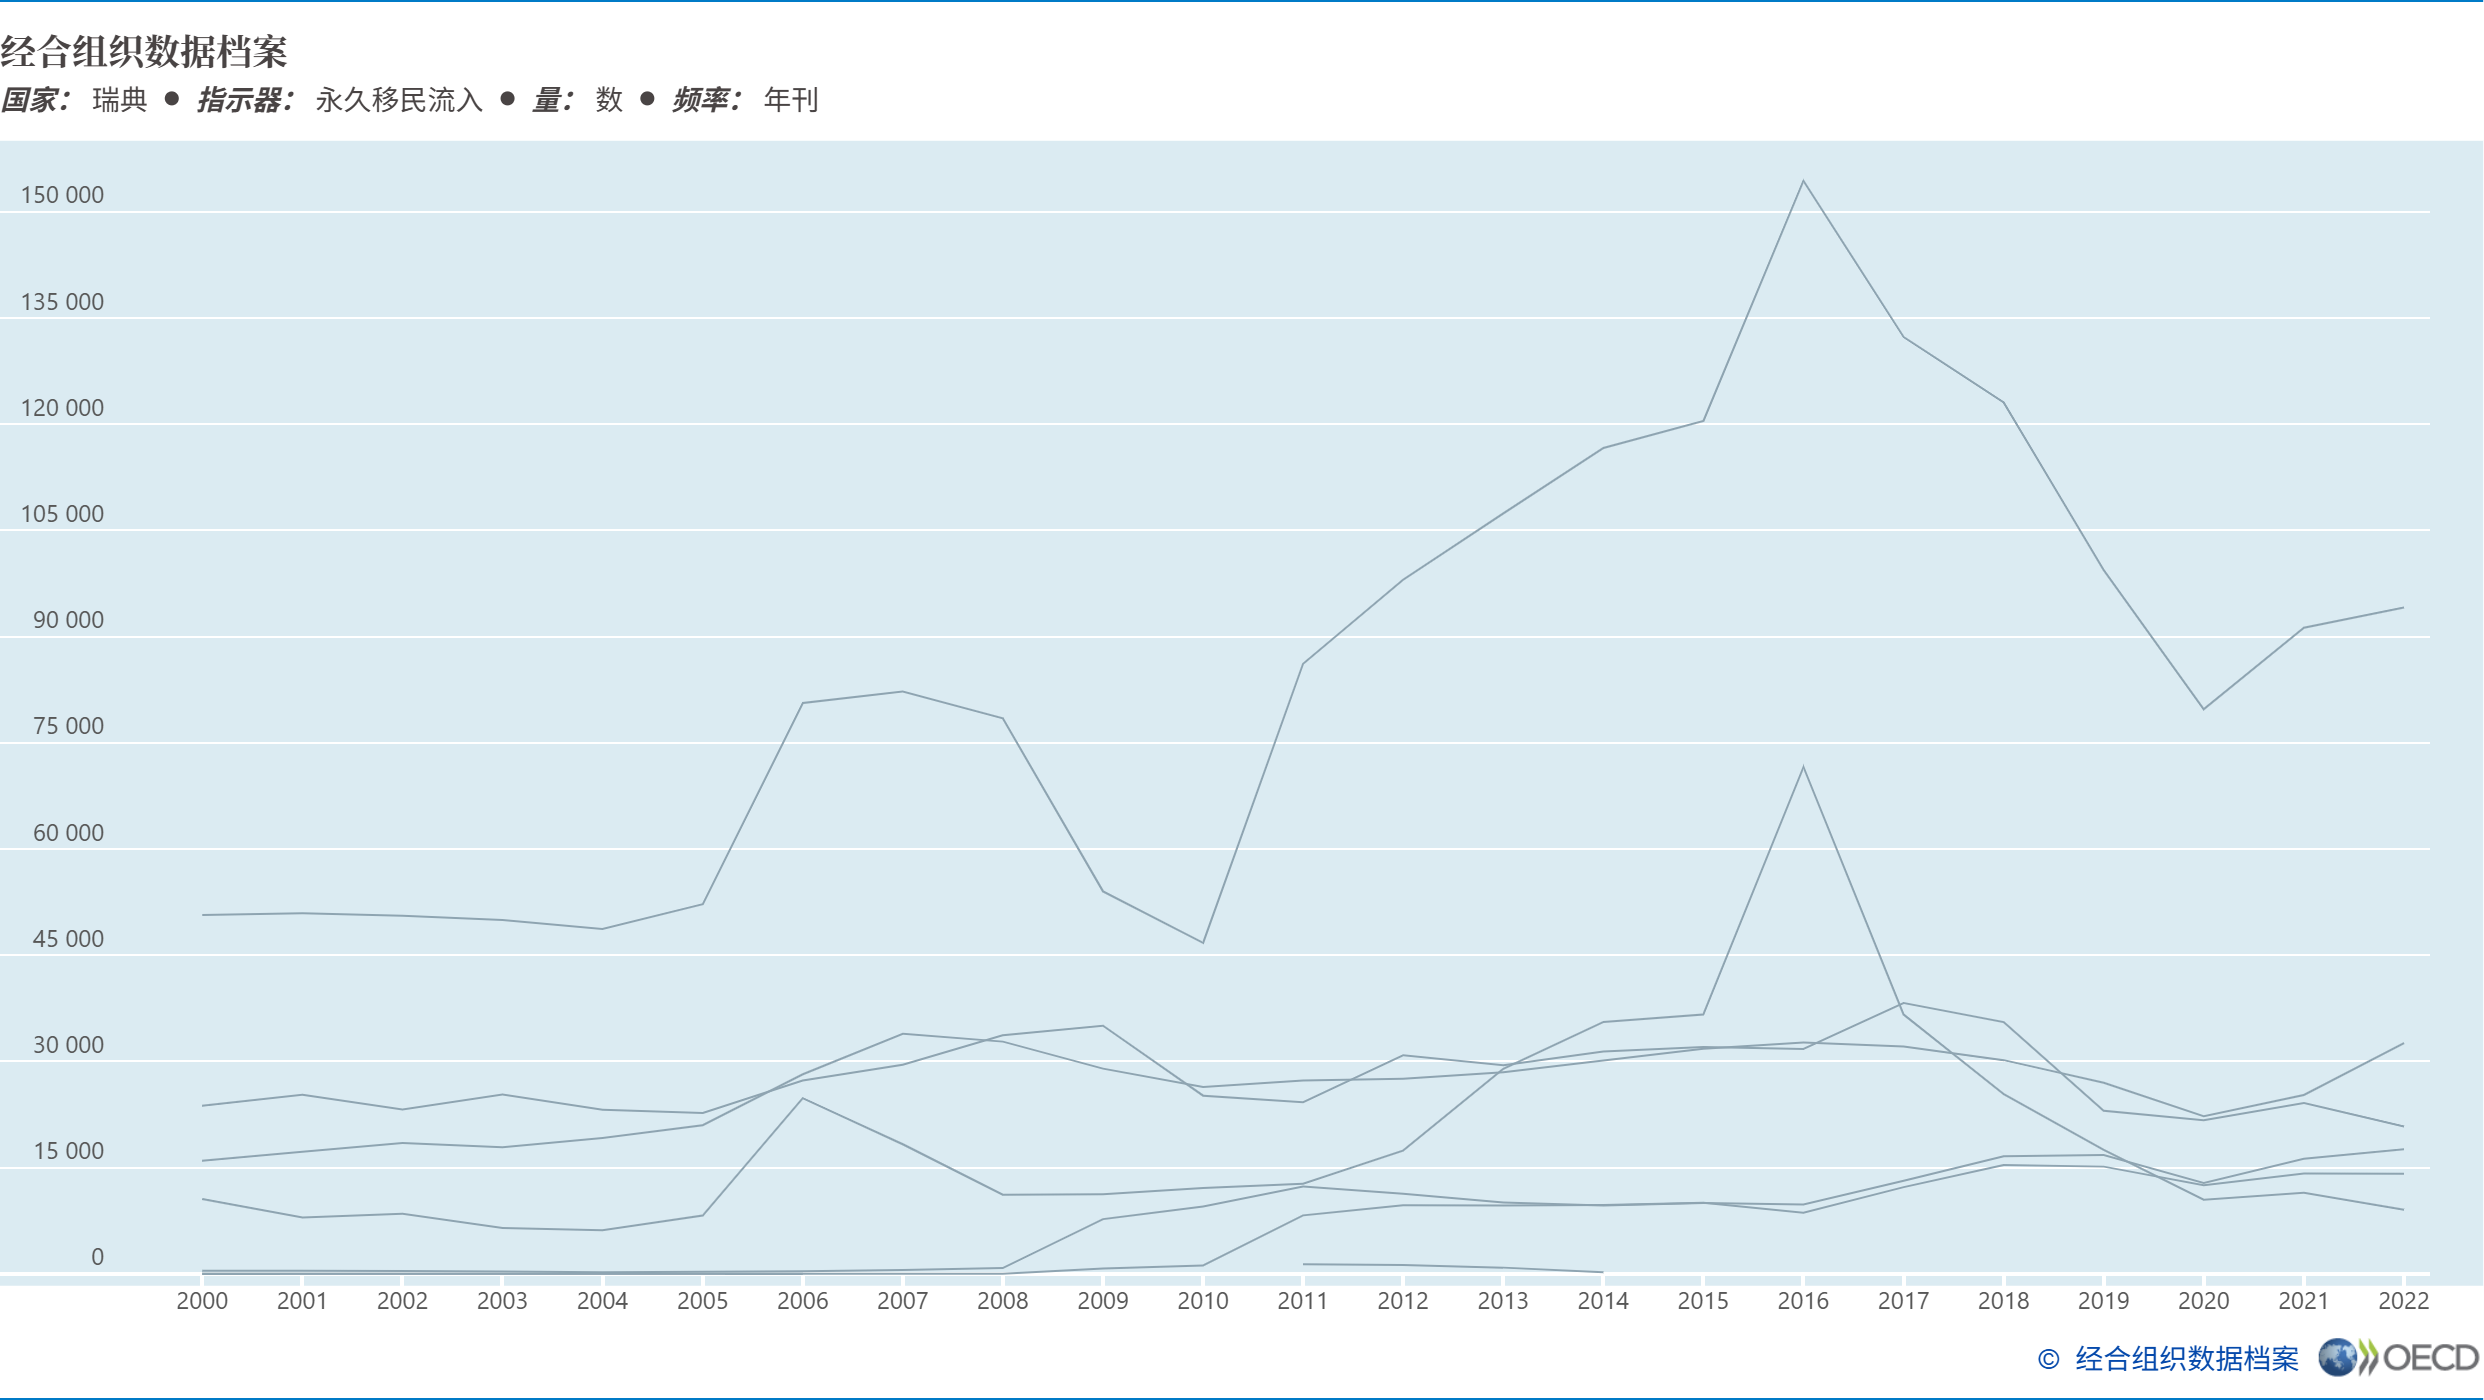

The file beside this chart, header and first rows:
STRUCTURE, STRUCTURE_ID, STRUCTURE_NAME, ACTION, LOCATION, Country, INDICATOR, Indicator, SUBJECT, Subject, MEASURE, Measure, FREQUENCY, Frequency, TIME_PERIOD, Time, OBS_VALUE, Observation Value, OBS_STATUS, Observation Status, UNIT_MEASURE, Unit of Measures, UNIT_MULT, Multiplier
DATAFLOW, OECD:DF_DP_LIVE(1.0), OECD Data Archive, I, SWE, Sweden, IMMIGINFLOW, Permanent immigrant inflows, OTH, Other, NBR, Number, A, Annual, 2001, , 0, , A, , , , , 
DATAFLOW, OECD:DF_DP_LIVE(1.0), OECD Data Archive, I, SWE, Sweden, IMMIGINFLOW, Permanent immigrant inflows, OTH, Other, NBR, Number, A, Annual, 2000, , 0, , A, , , , , 
DATAFLOW, OECD:DF_DP_LIVE(1.0), OECD Data Archive, I, SWE, Sweden, IMMIGINFLOW, Permanent immigrant inflows, FAMWORKR, Family accompanying workers, NBR, Number, A, Annual, 2005, , 0, , A, , , , , 
DATAFLOW, OECD:DF_DP_LIVE(1.0), OECD Data Archive, I, SWE, Sweden, IMMIGINFLOW, Permanent immigrant inflows, FAMWORKR, Family accompanying workers, NBR, Number, A, Annual, 2006, , 0, , A, , , , , 
DATAFLOW, OECD:DF_DP_LIVE(1.0), OECD Data Archive, I, SWE, Sweden, IMMIGINFLOW, Permanent immigrant inflows, WORK, Work, NBR, Number, A, Annual, 2022, , 17583, , A, , , , , 
DATAFLOW, OECD:DF_DP_LIVE(1.0), OECD Data Archive, I, SWE, Sweden, IMMIGINFLOW, Permanent immigrant inflows, FAMWORKR, Family accompanying workers, NBR, Number, A, Annual, 2022, , 14117, , A, , , , , 
DATAFLOW, OECD:DF_DP_LIVE(1.0), OECD Data Archive, I, SWE, Sweden, IMMIGINFLOW, Permanent immigrant inflows, FREEMOVS, Free movements, NBR, Number, A, Annual, 2022, , 32569, , A, , , , , 
DATAFLOW, OECD:DF_DP_LIVE(1.0), OECD Data Archive, I, SWE, Sweden, IMMIGINFLOW, Permanent immigrant inflows, HUMNTRN, Humanitarian, NBR, Number, A, Annual, 2000, , 10546, , A, , , , , 
DATAFLOW, OECD:DF_DP_LIVE(1.0), OECD Data Archive, I, SWE, Sweden, IMMIGINFLOW, Permanent immigrant inflows, TOT, Total, NBR, Number, A, Annual, 2003, , 49967, , A, , , , , 
DATAFLOW, OECD:DF_DP_LIVE(1.0), OECD Data Archive, I, SWE, Sweden, IMMIGINFLOW, Permanent immigrant inflows, FAM, Family, NBR, Number, A, Annual, 2004, , 23162, , A, , , , , 
DATAFLOW, OECD:DF_DP_LIVE(1.0), OECD Data Archive, I, SWE, Sweden, IMMIGINFLOW, Permanent immigrant inflows, TOT, Total, NBR, Number, A, Annual, 2002, , 50583, , A, , , , , 
DATAFLOW, OECD:DF_DP_LIVE(1.0), OECD Data Archive, I, SWE, Sweden, IMMIGINFLOW, Permanent immigrant inflows, WORK, Work, NBR, Number, A, Annual, 2006, , 349, , A, , , , , 
DATAFLOW, OECD:DF_DP_LIVE(1.0), OECD Data Archive, I, SWE, Sweden, IMMIGINFLOW, Permanent immigrant inflows, FREEMOVS, Free movements, NBR, Number, A, Annual, 2006, , 28178, , A, , , , , 
DATAFLOW, OECD:DF_DP_LIVE(1.0), OECD Data Archive, I, SWE, Sweden, IMMIGINFLOW, Permanent immigrant inflows, FAM, Family, NBR, Number, A, Annual, 2005, , 22713, , A, , , , , 
DATAFLOW, OECD:DF_DP_LIVE(1.0), OECD Data Archive, I, SWE, Sweden, IMMIGINFLOW, Permanent immigrant inflows, WORK, Work, NBR, Number, A, Annual, 2005, , 293, , A, , , , , 
DATAFLOW, OECD:DF_DP_LIVE(1.0), OECD Data Archive, I, SWE, Sweden, IMMIGINFLOW, Permanent immigrant inflows, FAM, Family, NBR, Number, A, Annual, 2021, , 24132, , A, , , , , 
DATAFLOW, OECD:DF_DP_LIVE(1.0), OECD Data Archive, I, SWE, Sweden, IMMIGINFLOW, Permanent immigrant inflows, WORK, Work, NBR, Number, A, Annual, 2021, , 16261, , A, , , , , 
DATAFLOW, OECD:DF_DP_LIVE(1.0), OECD Data Archive, I, SWE, Sweden, IMMIGINFLOW, Permanent immigrant inflows, FAMWORKR, Family accompanying workers, NBR, Number, A, Annual, 2021, , 14164, , A, , , , , 
DATAFLOW, OECD:DF_DP_LIVE(1.0), OECD Data Archive, I, SWE, Sweden, IMMIGINFLOW, Permanent immigrant inflows, FREEMOVS, Free movements, NBR, Number, A, Annual, 2007, , 33904, , A, , , , , 
DATAFLOW, OECD:DF_DP_LIVE(1.0), OECD Data Archive, I, SWE, Sweden, IMMIGINFLOW, Permanent immigrant inflows, HUMNTRN, Humanitarian, NBR, Number, A, Annual, 2007, , 18290, , A, , , , , 
DATAFLOW, OECD:DF_DP_LIVE(1.0), OECD Data Archive, I, SWE, Sweden, IMMIGINFLOW, Permanent immigrant inflows, TOT, Total, NBR, Number, A, Annual, 2010, , 46750, , A, , , , , 
DATAFLOW, OECD:DF_DP_LIVE(1.0), OECD Data Archive, I, SWE, Sweden, IMMIGINFLOW, Permanent immigrant inflows, FAM, Family, NBR, Number, A, Annual, 2012, , 30868, , A, , , , , 
DATAFLOW, OECD:DF_DP_LIVE(1.0), OECD Data Archive, I, SWE, Sweden, IMMIGINFLOW, Permanent immigrant inflows, OTH, Other, NBR, Number, A, Annual, 2012, , 1222, , A, , , , , 
DATAFLOW, OECD:DF_DP_LIVE(1.0), OECD Data Archive, I, SWE, Sweden, IMMIGINFLOW, Permanent immigrant inflows, HUMNTRN, Humanitarian, NBR, Number, A, Annual, 2008, , 11173, , A, , , , , 
DATAFLOW, OECD:DF_DP_LIVE(1.0), OECD Data Archive, I, SWE, Sweden, IMMIGINFLOW, Permanent immigrant inflows, FAM, Family, NBR, Number, A, Annual, 2020, , 21679, , A, , , , , 
DATAFLOW, OECD:DF_DP_LIVE(1.0), OECD Data Archive, I, SWE, Sweden, IMMIGINFLOW, Permanent immigrant inflows, TOT, Total, NBR, Number, A, Annual, 2011, , 86159, , A, , , , , 
DATAFLOW, OECD:DF_DP_LIVE(1.0), OECD Data Archive, I, SWE, Sweden, IMMIGINFLOW, Permanent immigrant inflows, TOT, Total, NBR, Number, A, Annual, 2018, , 123076, , A, , , , , 
DATAFLOW, OECD:DF_DP_LIVE(1.0), OECD Data Archive, I, SWE, Sweden, IMMIGINFLOW, Permanent immigrant inflows, TOT, Total, NBR, Number, A, Annual, 2019, , 99421, , A, , , , , 
DATAFLOW, OECD:DF_DP_LIVE(1.0), OECD Data Archive, I, SWE, Sweden, IMMIGINFLOW, Permanent immigrant inflows, OTH, Other, NBR, Number, A, Annual, 2013, , 866, , A, , , , , 
DATAFLOW, OECD:DF_DP_LIVE(1.0), OECD Data Archive, I, SWE, Sweden, IMMIGINFLOW, Permanent immigrant inflows, FAM, Family, NBR, Number, A, Annual, 2013, , 29459, , A, , , , , 
DATAFLOW, OECD:DF_DP_LIVE(1.0), OECD Data Archive, I, SWE, Sweden, IMMIGINFLOW, Permanent immigrant inflows, WORK, Work, NBR, Number, A, Annual, 2013, , 10059, , A, , , , , 
DATAFLOW, OECD:DF_DP_LIVE(1.0), OECD Data Archive, I, SWE, Sweden, IMMIGINFLOW, Permanent immigrant inflows, FAMWORKR, Family accompanying workers, NBR, Number, A, Annual, 2013, , 9629, , A, , , , , 
DATAFLOW, OECD:DF_DP_LIVE(1.0), OECD Data Archive, I, SWE, Sweden, IMMIGINFLOW, Permanent immigrant inflows, WORK, Work, NBR, Number, A, Annual, 2014, , 9636, , A, , , , , 
DATAFLOW, OECD:DF_DP_LIVE(1.0), OECD Data Archive, I, SWE, Sweden, IMMIGINFLOW, Permanent immigrant inflows, FAMWORKR, Family accompanying workers, NBR, Number, A, Annual, 2014, , 9699, , A, , , , , 
DATAFLOW, OECD:DF_DP_LIVE(1.0), OECD Data Archive, I, SWE, Sweden, IMMIGINFLOW, Permanent immigrant inflows, FREEMOVS, Free movements, NBR, Number, A, Annual, 2014, , 30131, , A, , , , , 
DATAFLOW, OECD:DF_DP_LIVE(1.0), OECD Data Archive, I, SWE, Sweden, IMMIGINFLOW, Permanent immigrant inflows, HUMNTRN, Humanitarian, NBR, Number, A, Annual, 2016, , 71562, , A, , , , , 
DATAFLOW, OECD:DF_DP_LIVE(1.0), OECD Data Archive, I, SWE, Sweden, IMMIGINFLOW, Permanent immigrant inflows, FREEMOVS, Free movements, NBR, Number, A, Annual, 2015, , 31765, , A, , , , , 
DATAFLOW, OECD:DF_DP_LIVE(1.0), OECD Data Archive, I, SWE, Sweden, IMMIGINFLOW, Permanent immigrant inflows, HUMNTRN, Humanitarian, NBR, Number, A, Annual, 2015, , 36630, , A, , , , , 
DATAFLOW, OECD:DF_DP_LIVE(1.0), OECD Data Archive, I, SWE, Sweden, IMMIGINFLOW, Permanent immigrant inflows, OTH, Other, NBR, Number, A, Annual, 2004, , 0, , A, , , , , 
DATAFLOW, OECD:DF_DP_LIVE(1.0), OECD Data Archive, I, SWE, Sweden, IMMIGINFLOW, Permanent immigrant inflows, FAMWORKR, Family accompanying workers, NBR, Number, A, Annual, 2004, , 0, , A, , , , , 
DATAFLOW, OECD:DF_DP_LIVE(1.0), OECD Data Archive, I, SWE, Sweden, IMMIGINFLOW, Permanent immigrant inflows, FAMWORKR, Family accompanying workers, NBR, Number, A, Annual, 2001, , 0, , A, , , , , 
DATAFLOW, OECD:DF_DP_LIVE(1.0), OECD Data Archive, I, SWE, Sweden, IMMIGINFLOW, Permanent immigrant inflows, FAMWORKR, Family accompanying workers, NBR, Number, A, Annual, 2003, , 0, , A, , , , , 
DATAFLOW, OECD:DF_DP_LIVE(1.0), OECD Data Archive, I, SWE, Sweden, IMMIGINFLOW, Permanent immigrant inflows, OTH, Other, NBR, Number, A, Annual, 2006, , 0, , A, , , , , 
DATAFLOW, OECD:DF_DP_LIVE(1.0), OECD Data Archive, I, SWE, Sweden, IMMIGINFLOW, Permanent immigrant inflows, TOT, Total, NBR, Number, A, Annual, 2022, , 94107, , A, , , , , 
DATAFLOW, OECD:DF_DP_LIVE(1.0), OECD Data Archive, I, SWE, Sweden, IMMIGINFLOW, Permanent immigrant inflows, HUMNTRN, Humanitarian, NBR, Number, A, Annual, 2022, , 9051, , A, , , , , 
DATAFLOW, OECD:DF_DP_LIVE(1.0), OECD Data Archive, I, SWE, Sweden, IMMIGINFLOW, Permanent immigrant inflows, FAM, Family, NBR, Number, A, Annual, 2000, , 23716, , A, , , , , 
DATAFLOW, OECD:DF_DP_LIVE(1.0), OECD Data Archive, I, SWE, Sweden, IMMIGINFLOW, Permanent immigrant inflows, TOT, Total, NBR, Number, A, Annual, 2000, , 50664, , A, , , , , 
DATAFLOW, OECD:DF_DP_LIVE(1.0), OECD Data Archive, I, SWE, Sweden, IMMIGINFLOW, Permanent immigrant inflows, WORK, Work, NBR, Number, A, Annual, 2004, , 209, , A, , , , , 
DATAFLOW, OECD:DF_DP_LIVE(1.0), OECD Data Archive, I, SWE, Sweden, IMMIGINFLOW, Permanent immigrant inflows, FREEMOVS, Free movements, NBR, Number, A, Annual, 2004, , 19184, , A, , , , , 
DATAFLOW, OECD:DF_DP_LIVE(1.0), OECD Data Archive, I, SWE, Sweden, IMMIGINFLOW, Permanent immigrant inflows, FREEMOVS, Free movements, NBR, Number, A, Annual, 2002, , 18472, , A, , , , , 
DATAFLOW, OECD:DF_DP_LIVE(1.0), OECD Data Archive, I, SWE, Sweden, IMMIGINFLOW, Permanent immigrant inflows, FAM, Family, NBR, Number, A, Annual, 2002, , 23215, , A, , , , , 
DATAFLOW, OECD:DF_DP_LIVE(1.0), OECD Data Archive, I, SWE, Sweden, IMMIGINFLOW, Permanent immigrant inflows, HUMNTRN, Humanitarian, NBR, Number, A, Annual, 2003, , 6460, , A, , , , , 
DATAFLOW, OECD:DF_DP_LIVE(1.0), OECD Data Archive, I, SWE, Sweden, IMMIGINFLOW, Permanent immigrant inflows, FAM, Family, NBR, Number, A, Annual, 2003, , 25335, , A, , , , , 
DATAFLOW, OECD:DF_DP_LIVE(1.0), OECD Data Archive, I, SWE, Sweden, IMMIGINFLOW, Permanent immigrant inflows, WORK, Work, NBR, Number, A, Annual, 2003, , 319, , A, , , , , 
DATAFLOW, OECD:DF_DP_LIVE(1.0), OECD Data Archive, I, SWE, Sweden, IMMIGINFLOW, Permanent immigrant inflows, WORK, Work, NBR, Number, A, Annual, 2001, , 442, , A, , , , , 
DATAFLOW, OECD:DF_DP_LIVE(1.0), OECD Data Archive, I, SWE, Sweden, IMMIGINFLOW, Permanent immigrant inflows, TOT, Total, NBR, Number, A, Annual, 2001, , 50912, , A, , , , , 
DATAFLOW, OECD:DF_DP_LIVE(1.0), OECD Data Archive, I, SWE, Sweden, IMMIGINFLOW, Permanent immigrant inflows, FREEMOVS, Free movements, NBR, Number, A, Annual, 2005, , 20982, , A, , , , , 
DATAFLOW, OECD:DF_DP_LIVE(1.0), OECD Data Archive, I, SWE, Sweden, IMMIGINFLOW, Permanent immigrant inflows, HUMNTRN, Humanitarian, NBR, Number, A, Annual, 2005, , 8224, , A, , , , , 
DATAFLOW, OECD:DF_DP_LIVE(1.0), OECD Data Archive, I, SWE, Sweden, IMMIGINFLOW, Permanent immigrant inflows, TOT, Total, NBR, Number, A, Annual, 2006, , 80615, , A, , , , , 
DATAFLOW, OECD:DF_DP_LIVE(1.0), OECD Data Archive, I, SWE, Sweden, IMMIGINFLOW, Permanent immigrant inflows, HUMNTRN, Humanitarian, NBR, Number, A, Annual, 2006, , 24797, , A, , , , , 
... 89 more rows
